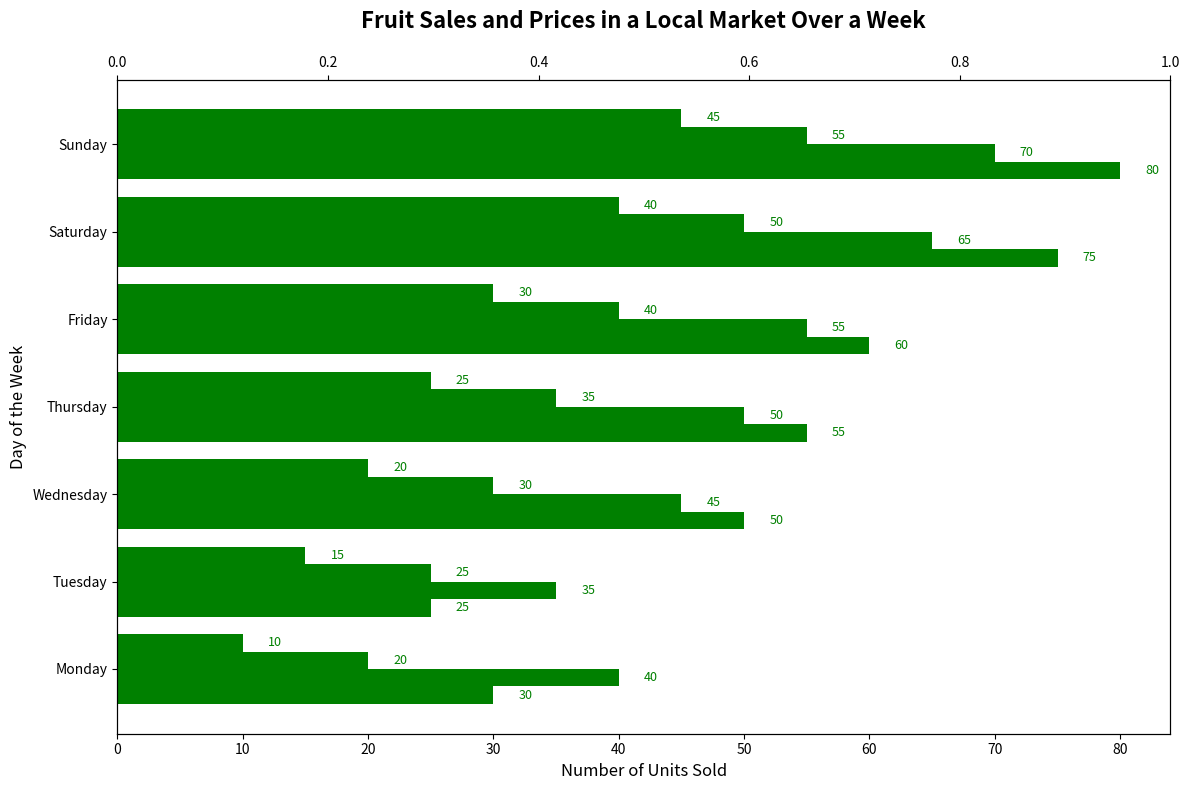

Write Python code to recreate this figure.
import matplotlib.pyplot as plt
import numpy as np

days = ['Monday', 'Tuesday', 'Wednesday', 'Thursday', 'Friday', 'Saturday', 'Sunday']

apples_sales = [30, 25, 50, 55, 60, 75, 80]
bananas_sales = [40, 35, 45, 50, 55, 65, 70]
oranges_sales = [20, 25, 30, 35, 40, 50, 55]
grapes_sales = [10, 15, 20, 25, 30, 40, 45]

fig, ax1 = plt.subplots(figsize=(12, 8))

y_indexes = np.arange(len(days))
height = 0.2
bar_color = 'green'

ax1.barh(y_indexes - 1.5 * height, apples_sales, height=height, color=bar_color)
ax1.barh(y_indexes - 0.5 * height, bananas_sales, height=height, color=bar_color)
ax1.barh(y_indexes + 0.5 * height, oranges_sales, height=height, color=bar_color)
ax1.barh(y_indexes + 1.5 * height, grapes_sales, height=height, color=bar_color)

ax2 = ax1.twiny()  # Maintained the secondary axis (though not used)

ax1.set_title('Fruit Sales and Prices in a Local Market Over a Week', fontsize=16, fontweight='bold', pad=20)
ax1.set_ylabel('Day of the Week', fontsize=12)
ax1.set_xlabel('Number of Units Sold', fontsize=12)

ax1.set_yticks(y_indexes)
ax1.set_yticklabels(days)

for i, sales in enumerate(apples_sales):
    ax1.text(apples_sales[i] + 2, i - 1.5 * height, f'{apples_sales[i]}', va='center', fontsize=9, color=bar_color)
for i, sales in enumerate(bananas_sales):
    ax1.text(bananas_sales[i] + 2, i - 0.5 * height, f'{bananas_sales[i]}', va='center', fontsize=9, color=bar_color)
for i, sales in enumerate(oranges_sales):
    ax1.text(oranges_sales[i] + 2, i + 0.5 * height, f'{oranges_sales[i]}', va='center', fontsize=9, color=bar_color)
for i, sales in enumerate(grapes_sales):
    ax1.text(grapes_sales[i] + 2, i + 1.5 * height, f'{grapes_sales[i]}', va='center', fontsize=9, color=bar_color)

plt.tight_layout()
plt.show()
